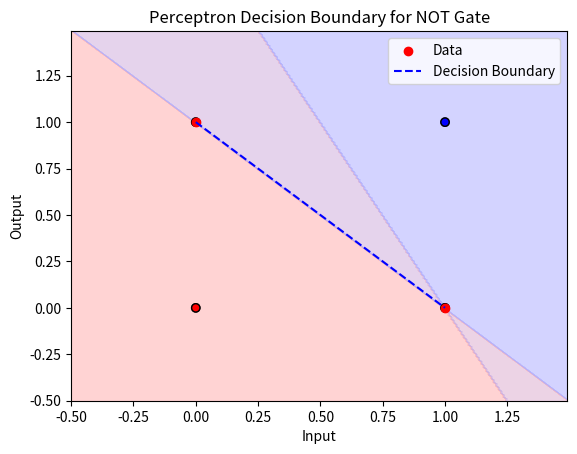

Python code for this plot:
import numpy as np
import matplotlib.pyplot as plt
from matplotlib.colors import ListedColormap

class PerceptronModel:
    def __init__(self, learning_rate=0.1, max_iter=500):
        self.learning_rate = learning_rate
        self.max_iter = max_iter
        self.weights = None
        self.bias = None
    
    def fit(self, X, y):
        self.weights = np.zeros(X.shape[1])
        self.bias = 0
        
        for _ in range(self.max_iter):
            for i in range(X.shape[0]):
                z = np.dot(X[i], self.weights) + self.bias
                y_pred = 1 if z >= 0 else 0
                update = self.learning_rate * (y[i] - y_pred)
                self.weights += update * X[i]
                self.bias += update
    
    def predict(self, X):
        return np.array([1 if np.dot(x, self.weights) + self.bias >= 0 else 0 for x in X])

def plot_decision_boundary(X, y, model, title):
    if X.shape[1] == 1:
        plt.scatter(X, y, color='red', marker='o', label='Data')
        plt.plot(X, model.predict(X), color='blue', linestyle='--', label='Decision Boundary')
        plt.xlabel("Input")
        plt.ylabel("Output")
    else:
        x_min, x_max = X[:, 0].min() - 0.5, X[:, 0].max() + 0.5
        y_min, y_max = X[:, 1].min() - 0.5, X[:, 1].max() + 0.5
        xx, yy = np.meshgrid(np.arange(x_min, x_max, 0.01), np.arange(y_min, y_max, 0.01))
        Z = model.predict(np.c_[xx.ravel(), yy.ravel()]).reshape(xx.shape)
        cmap_light = ListedColormap(['#FFAAAA', '#AAAAFF'])
        plt.contourf(xx, yy, Z, alpha=0.3, cmap=cmap_light)
        plt.scatter(X[:, 0], X[:, 1], c=y, cmap=ListedColormap(['red', 'blue']), edgecolors='k')
        plt.xlabel("Input 1")
        plt.ylabel("Input 2")
    plt.title(title)
    plt.legend()
    plt.show()

# Define the logic gate inputs and outputs
logic_gates = {
    "AND": {"X": np.array([[0,0], [0,1], [1,0], [1,1]]), "y": np.array([0, 0, 0, 1])},
    "OR": {"X": np.array([[0,0], [0,1], [1,0], [1,1]]), "y": np.array([0, 1, 1, 1])},
    "NOT": {"X": np.array([[0], [1]]), "y": np.array([1, 0])}  # NOT gate is single-input
}

# Train and plot decision boundaries for AND, OR, and NOT gates
for gate, data in logic_gates.items():
    perceptron = PerceptronModel(learning_rate=0.1, max_iter=500)
    perceptron.fit(data["X"], data["y"])
    plot_decision_boundary(data["X"], data["y"], perceptron, f"Perceptron Decision Boundary for {gate} Gate")
